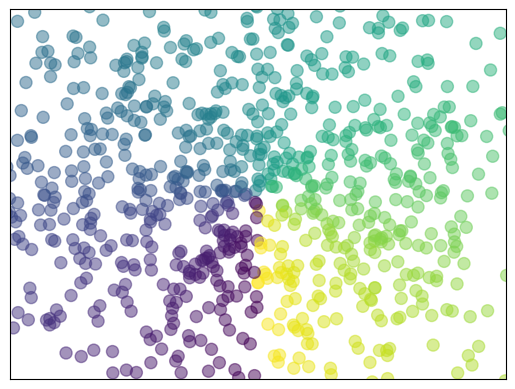

Reproduce this figure in Python.
import numpy as np;
import matplotlib.pyplot as plt

n = 1024;

# 生成1024个呈标准正态分布的二维数据组 (平均数是0，方差为1)
x = np.random.normal(0, 1, n)
y = np.random.normal(0, 1, n)

# 例如 tan(45)=1 , arctan(1)=45
xxyy = np.arctan2(x, y)
# s是大小，c是颜色
plt.scatter(x, y, s=75, c=xxyy, alpha=.5)
plt.ylim(-1.5, 1.5)
plt.xlim(-1.5, 1.5)
plt.xticks(())  #
plt.yticks(())  #忽略x轴 y 轴


plt.show()
